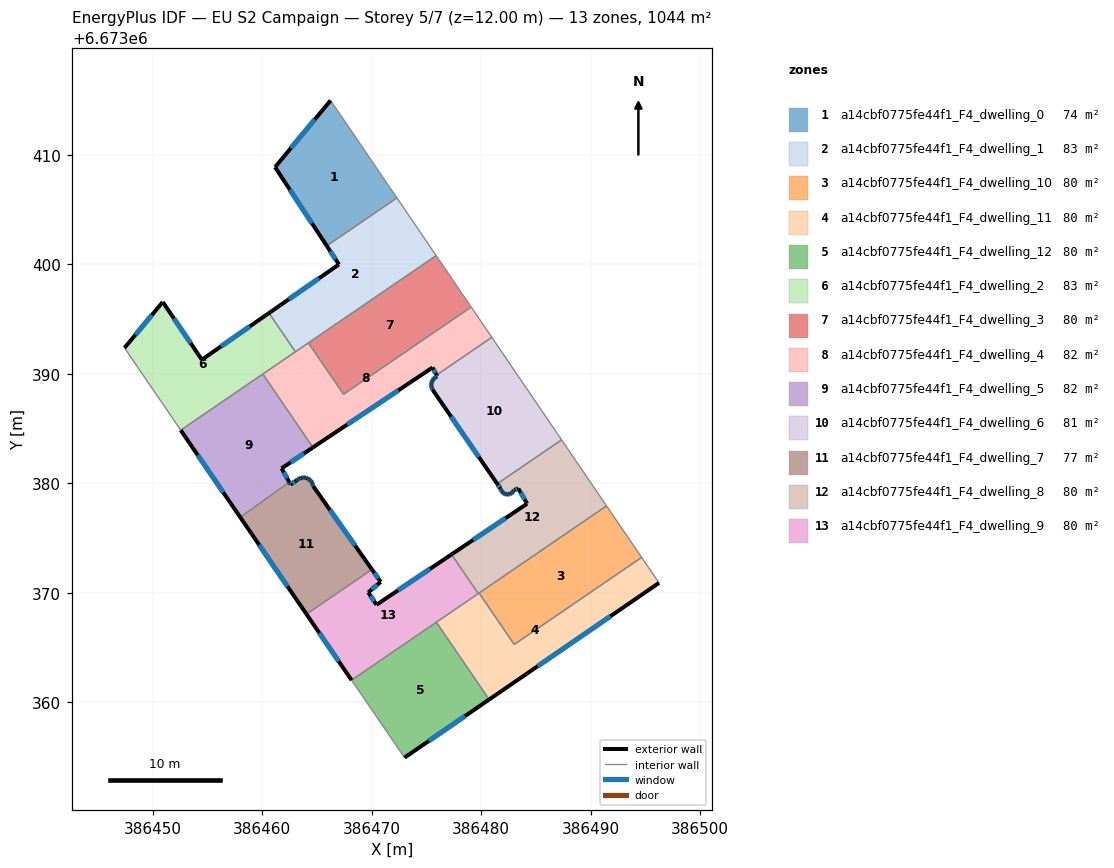
=== STOREY PLAN SPEC (per zone: floor XY polygon, exterior-wall plan segments, windows/doors) ===
zone 1: a14cbf0775fe44f1_F4_dwelling_0  (74.4 m²)
  floor: (386466.24, 6673414.96) (386472.30, 6673406.06) (386465.90, 6673401.68) (386461.17, 6673408.87)
  exterior wall: (386466.24, 6673414.96) – (386461.17, 6673408.87)  [7.9 m]
    window: (386464.80, 6673413.22) – (386462.62, 6673410.61)  [4.4 m²]
  exterior wall: (386461.17, 6673408.87) – (386465.90, 6673401.68)  [8.6 m]
    window: (386462.52, 6673406.82) – (386464.55, 6673403.73)  [4.7 m²]
  interior walls: 2
zone 2: a14cbf0775fe44f1_F4_dwelling_1  (83.2 m²)
  floor: (386472.30, 6673406.06) (386475.89, 6673400.79) (386463.03, 6673392.00) (386460.62, 6673395.54) (386467.01, 6673399.98) (386465.90, 6673401.68)
  exterior wall: (386465.90, 6673401.68) – (386467.01, 6673399.98)  [2.0 m]
    window: (386466.22, 6673401.19) – (386466.69, 6673400.47)  [1.1 m²]
  exterior wall: (386467.01, 6673399.98) – (386460.62, 6673395.54)  [7.8 m]
    window: (386465.18, 6673398.71) – (386462.44, 6673396.81)  [4.3 m²]
  interior walls: 5
zone 3: a14cbf0775fe44f1_F4_dwelling_10  (80.3 m²)
  floor: (386491.45, 6673377.93) (386494.66, 6673373.22) (386483.02, 6673365.27) (386479.81, 6673369.97)
  interior walls: 4
zone 4: a14cbf0775fe44f1_F4_dwelling_11  (80.3 m²)
  floor: (386494.66, 6673373.22) (386496.24, 6673370.89) (386480.73, 6673360.24) (386475.91, 6673367.30) (386479.81, 6673369.97) (386483.02, 6673365.27)
  exterior wall: (386480.73, 6673360.24) – (386496.24, 6673370.89)  [18.8 m]
    window: (386485.16, 6673363.29) – (386491.81, 6673367.85)  [10.4 m²]
  interior walls: 6
zone 5: a14cbf0775fe44f1_F4_dwelling_12  (80.3 m²)
  floor: (386475.91, 6673367.30) (386480.73, 6673360.24) (386473.00, 6673354.94) (386468.16, 6673362.01)
  exterior wall: (386473.00, 6673354.94) – (386480.73, 6673360.24)  [9.4 m]
    window: (386475.21, 6673356.45) – (386478.52, 6673358.73)  [5.2 m²]
  interior walls: 3
zone 6: a14cbf0775fe44f1_F4_dwelling_2  (83.3 m²)
  floor: (386460.62, 6673395.54) (386463.03, 6673392.00) (386452.56, 6673384.84) (386447.42, 6673392.36) (386450.92, 6673396.55) (386454.49, 6673391.28)
  exterior wall: (386450.92, 6673396.55) – (386447.42, 6673392.36)  [5.5 m]
    window: (386449.92, 6673395.35) – (386448.42, 6673393.56)  [3.0 m²]
  exterior wall: (386454.49, 6673391.28) – (386450.92, 6673396.55)  [6.4 m]
    window: (386453.47, 6673392.79) – (386451.94, 6673395.05)  [3.5 m²]
  exterior wall: (386460.62, 6673395.54) – (386454.49, 6673391.28)  [7.5 m]
    window: (386458.87, 6673394.32) – (386456.24, 6673392.50)  [4.1 m²]
  interior walls: 4
zone 7: a14cbf0775fe44f1_F4_dwelling_3  (80.3 m²)
  floor: (386475.89, 6673400.79) (386479.09, 6673396.09) (386467.43, 6673388.12) (386464.22, 6673392.82)
  interior walls: 4
zone 8: a14cbf0775fe44f1_F4_dwelling_4  (81.8 m²)
  floor: (386479.09, 6673396.09) (386480.97, 6673393.33) (386475.93, 6673389.88) (386475.56, 6673390.57) (386464.64, 6673383.27) (386460.06, 6673389.97) (386464.22, 6673392.82) (386467.43, 6673388.12)
  exterior wall: (386475.56, 6673390.57) – (386475.93, 6673389.88)  [0.8 m]
    window: (386475.66, 6673390.37) – (386475.82, 6673390.07)  [0.4 m²]
  exterior wall: (386464.64, 6673383.27) – (386475.56, 6673390.57)  [13.1 m]
    window: (386467.76, 6673385.35) – (386472.44, 6673388.48)  [7.2 m²]
  interior walls: 7
zone 9: a14cbf0775fe44f1_F4_dwelling_5  (81.8 m²)
  floor: (386460.06, 6673389.97) (386464.64, 6673383.27) (386461.77, 6673381.36) (386462.47, 6673380.09) (386457.99, 6673376.89) (386452.56, 6673384.84)
  exterior wall: (386461.77, 6673381.36) – (386464.64, 6673383.27)  [3.4 m]
    window: (386462.59, 6673381.90) – (386463.82, 6673382.72)  [1.9 m²]
  exterior wall: (386462.47, 6673380.09) – (386461.77, 6673381.36)  [1.4 m]
    window: (386462.27, 6673380.46) – (386461.97, 6673381.00)  [0.8 m²]
  exterior wall: (386452.56, 6673384.84) – (386457.99, 6673376.89)  [9.6 m]
    window: (386454.11, 6673382.57) – (386456.44, 6673379.16)  [5.3 m²]
  interior walls: 3
zone 10: a14cbf0775fe44f1_F4_dwelling_6  (80.7 m²)
  floor: (386480.97, 6673393.33) (386487.35, 6673383.96) (386481.47, 6673379.95) (386475.57, 6673388.53) (386475.49, 6673388.67) (386475.47, 6673388.77) (386475.44, 6673388.91) (386475.44, 6673389.04) (386475.46, 6673389.16) (386475.49, 6673389.26) (386475.55, 6673389.39) (386475.61, 6673389.47) (386475.69, 6673389.57) (386475.79, 6673389.66) (386475.89, 6673389.72) (386475.99, 6673389.76) (386475.93, 6673389.88)
  exterior wall: (386475.44, 6673388.91) – (386475.47, 6673388.77)  [0.1 m]
    window: (386475.45, 6673388.87) – (386475.46, 6673388.81)  [0.1 m²]
  exterior wall: (386475.44, 6673389.04) – (386475.44, 6673388.91)  [0.1 m]
    window: (386475.44, 6673389.00) – (386475.44, 6673388.95)  [0.1 m²]
  exterior wall: (386475.46, 6673389.16) – (386475.44, 6673389.04)  [0.1 m]
    window: (386475.45, 6673389.13) – (386475.45, 6673389.07)  [0.1 m²]
  exterior wall: (386475.49, 6673389.26) – (386475.46, 6673389.16)  [0.1 m]
    window: (386475.48, 6673389.23) – (386475.47, 6673389.19)  [0.1 m²]
  exterior wall: (386475.55, 6673389.39) – (386475.49, 6673389.26)  [0.1 m]
    window: (386475.53, 6673389.35) – (386475.51, 6673389.30)  [0.1 m²]
  exterior wall: (386475.61, 6673389.47) – (386475.55, 6673389.39)  [0.1 m]
    window: (386475.59, 6673389.45) – (386475.57, 6673389.41)  [0.1 m²]
  exterior wall: (386475.69, 6673389.57) – (386475.61, 6673389.47)  [0.1 m]
    window: (386475.67, 6673389.54) – (386475.63, 6673389.50)  [0.1 m²]
  exterior wall: (386475.79, 6673389.66) – (386475.69, 6673389.57)  [0.1 m]
    window: (386475.76, 6673389.63) – (386475.72, 6673389.60)  [0.1 m²]
  exterior wall: (386475.89, 6673389.72) – (386475.79, 6673389.66)  [0.1 m]
    window: (386475.86, 6673389.70) – (386475.82, 6673389.67)  [0.1 m²]
  exterior wall: (386475.99, 6673389.76) – (386475.89, 6673389.72)  [0.1 m]
    window: (386475.96, 6673389.75) – (386475.92, 6673389.73)  [0.1 m²]
  exterior wall: (386475.93, 6673389.88) – (386475.99, 6673389.76)  [0.1 m]
    window: (386475.95, 6673389.84) – (386475.97, 6673389.80)  [0.1 m²]
  exterior wall: (386475.57, 6673388.53) – (386481.47, 6673379.95)  [10.4 m]
    window: (386477.25, 6673386.08) – (386479.78, 6673382.40)  [5.7 m²]
  exterior wall: (386475.49, 6673388.67) – (386475.57, 6673388.53)  [0.2 m]
    window: (386475.52, 6673388.63) – (386475.55, 6673388.57)  [0.1 m²]
  exterior wall: (386475.47, 6673388.77) – (386475.49, 6673388.67)  [0.1 m]
    window: (386475.48, 6673388.74) – (386475.49, 6673388.70)  [0.1 m²]
  interior walls: 3
zone 11: a14cbf0775fe44f1_F4_dwelling_7  (76.9 m²)
  floor: (386464.66, 6673379.73) (386470.02, 6673372.12) (386464.04, 6673368.04) (386457.99, 6673376.89) (386462.47, 6673380.09) (386462.59, 6673379.88) (386463.13, 6673380.25) (386463.27, 6673380.36) (386463.42, 6673380.44) (386463.55, 6673380.49) (386463.62, 6673380.50) (386463.75, 6673380.52) (386463.89, 6673380.51) (386463.99, 6673380.49) (386464.04, 6673380.47) (386464.13, 6673380.44) (386464.24, 6673380.39) (386464.37, 6673380.29) (386464.45, 6673380.21) (386464.54, 6673380.08) (386464.60, 6673379.95) (386464.63, 6673379.85)
  exterior wall: (386463.55, 6673380.49) – (386463.42, 6673380.44)  [0.1 m]
    window: (386463.51, 6673380.48) – (386463.45, 6673380.46)  [0.1 m²]
  exterior wall: (386463.62, 6673380.50) – (386463.55, 6673380.49)  [0.1 m]
  exterior wall: (386463.75, 6673380.52) – (386463.62, 6673380.50)  [0.1 m]
    window: (386463.71, 6673380.51) – (386463.66, 6673380.51)  [0.1 m²]
  exterior wall: (386463.89, 6673380.51) – (386463.75, 6673380.52)  [0.1 m]
    window: (386463.85, 6673380.51) – (386463.79, 6673380.52)  [0.1 m²]
  exterior wall: (386463.99, 6673380.49) – (386463.89, 6673380.51)  [0.1 m]
    window: (386463.96, 6673380.50) – (386463.92, 6673380.50)  [0.1 m²]
  exterior wall: (386464.04, 6673380.47) – (386463.99, 6673380.49)  [0.0 m]
  exterior wall: (386464.13, 6673380.44) – (386464.04, 6673380.47)  [0.1 m]
  exterior wall: (386464.24, 6673380.39) – (386464.13, 6673380.44)  [0.1 m]
    window: (386464.21, 6673380.40) – (386464.16, 6673380.43)  [0.1 m²]
  exterior wall: (386464.37, 6673380.29) – (386464.24, 6673380.39)  [0.2 m]
    window: (386464.33, 6673380.32) – (386464.27, 6673380.36)  [0.1 m²]
  exterior wall: (386464.45, 6673380.21) – (386464.37, 6673380.29)  [0.1 m]
    window: (386464.42, 6673380.24) – (386464.39, 6673380.27)  [0.1 m²]
  exterior wall: (386464.54, 6673380.08) – (386464.45, 6673380.21)  [0.2 m]
    window: (386464.51, 6673380.12) – (386464.47, 6673380.17)  [0.1 m²]
  exterior wall: (386464.60, 6673379.95) – (386464.54, 6673380.08)  [0.1 m]
    window: (386464.58, 6673379.99) – (386464.56, 6673380.04)  [0.1 m²]
  exterior wall: (386464.63, 6673379.85) – (386464.60, 6673379.95)  [0.1 m]
    window: (386464.62, 6673379.88) – (386464.61, 6673379.92)  [0.1 m²]
  exterior wall: (386464.66, 6673379.73) – (386464.63, 6673379.85)  [0.1 m]
    window: (386464.65, 6673379.77) – (386464.64, 6673379.82)  [0.1 m²]
  exterior wall: (386470.02, 6673372.12) – (386464.66, 6673379.73)  [9.3 m]
    window: (386468.49, 6673374.30) – (386466.19, 6673377.56)  [5.1 m²]
  exterior wall: (386457.99, 6673376.89) – (386464.04, 6673368.04)  [10.7 m]
    window: (386459.72, 6673374.36) – (386462.32, 6673370.57)  [5.9 m²]
  exterior wall: (386462.59, 6673379.88) – (386462.47, 6673380.09)  [0.2 m]
    window: (386462.56, 6673379.94) – (386462.51, 6673380.03)  [0.1 m²]
  exterior wall: (386463.13, 6673380.25) – (386462.59, 6673379.88)  [0.7 m]
    window: (386462.98, 6673380.14) – (386462.75, 6673379.98)  [0.4 m²]
  exterior wall: (386463.27, 6673380.36) – (386463.13, 6673380.25)  [0.2 m]
    window: (386463.23, 6673380.33) – (386463.17, 6673380.28)  [0.1 m²]
  exterior wall: (386463.42, 6673380.44) – (386463.27, 6673380.36)  [0.2 m]
    window: (386463.37, 6673380.42) – (386463.31, 6673380.39)  [0.1 m²]
  interior walls: 2
zone 12: a14cbf0775fe44f1_F4_dwelling_8  (80.3 m²)
  floor: (386487.35, 6673383.96) (386491.45, 6673377.93) (386479.73, 6673369.92) (386477.29, 6673373.49) (386484.20, 6673378.13) (386483.39, 6673379.52) (386483.01, 6673379.38) (386482.95, 6673379.26) (386482.87, 6673379.17) (386482.75, 6673379.08) (386482.63, 6673379.01) (386482.47, 6673378.97) (386482.29, 6673378.99) (386482.16, 6673379.02) (386482.04, 6673379.08) (386481.94, 6673379.17) (386481.85, 6673379.29) (386481.80, 6673379.40) (386481.76, 6673379.51) (386481.47, 6673379.95)
  exterior wall: (386483.01, 6673379.38) – (386483.39, 6673379.52)  [0.4 m]
    window: (386483.12, 6673379.42) – (386483.28, 6673379.48)  [0.2 m²]
  exterior wall: (386482.95, 6673379.26) – (386483.01, 6673379.38)  [0.1 m]
    window: (386482.97, 6673379.30) – (386482.99, 6673379.35)  [0.1 m²]
  exterior wall: (386482.87, 6673379.17) – (386482.95, 6673379.26)  [0.1 m]
    window: (386482.89, 6673379.20) – (386482.93, 6673379.24)  [0.1 m²]
  exterior wall: (386482.75, 6673379.08) – (386482.87, 6673379.17)  [0.1 m]
    window: (386482.79, 6673379.10) – (386482.84, 6673379.14)  [0.1 m²]
  exterior wall: (386482.63, 6673379.01) – (386482.75, 6673379.08)  [0.1 m]
    window: (386482.66, 6673379.03) – (386482.72, 6673379.06)  [0.1 m²]
  exterior wall: (386482.47, 6673378.97) – (386482.63, 6673379.01)  [0.2 m]
    window: (386482.51, 6673378.98) – (386482.58, 6673379.00)  [0.1 m²]
  exterior wall: (386482.29, 6673378.99) – (386482.47, 6673378.97)  [0.2 m]
    window: (386482.34, 6673378.98) – (386482.42, 6673378.98)  [0.1 m²]
  exterior wall: (386482.16, 6673379.02) – (386482.29, 6673378.99)  [0.1 m]
    window: (386482.20, 6673379.01) – (386482.25, 6673379.00)  [0.1 m²]
  exterior wall: (386482.04, 6673379.08) – (386482.16, 6673379.02)  [0.1 m]
    window: (386482.08, 6673379.07) – (386482.12, 6673379.04)  [0.1 m²]
  exterior wall: (386481.94, 6673379.17) – (386482.04, 6673379.08)  [0.1 m]
    window: (386481.97, 6673379.15) – (386482.01, 6673379.11)  [0.1 m²]
  exterior wall: (386481.85, 6673379.29) – (386481.94, 6673379.17)  [0.1 m]
    window: (386481.87, 6673379.25) – (386481.91, 6673379.21)  [0.1 m²]
  exterior wall: (386481.80, 6673379.40) – (386481.85, 6673379.29)  [0.1 m]
    window: (386481.81, 6673379.37) – (386481.83, 6673379.32)  [0.1 m²]
  exterior wall: (386481.76, 6673379.51) – (386481.80, 6673379.40)  [0.1 m]
    window: (386481.77, 6673379.48) – (386481.79, 6673379.43)  [0.1 m²]
  exterior wall: (386481.47, 6673379.95) – (386481.76, 6673379.51)  [0.5 m]
    window: (386481.55, 6673379.82) – (386481.68, 6673379.64)  [0.3 m²]
  exterior wall: (386484.20, 6673378.13) – (386477.29, 6673373.49)  [8.3 m]
    window: (386482.23, 6673376.81) – (386479.26, 6673374.82)  [4.6 m²]
  exterior wall: (386483.39, 6673379.52) – (386484.20, 6673378.13)  [1.6 m]
    window: (386483.62, 6673379.12) – (386483.97, 6673378.53)  [0.9 m²]
  interior walls: 5
zone 13: a14cbf0775fe44f1_F4_dwelling_9  (80.3 m²)
  floor: (386477.29, 6673373.49) (386479.73, 6673369.92) (386468.16, 6673362.01) (386464.04, 6673368.04) (386470.02, 6673372.12) (386470.83, 6673370.99) (386469.69, 6673370.03) (386470.44, 6673368.89)
  exterior wall: (386470.83, 6673370.99) – (386470.02, 6673372.12)  [1.4 m]
    window: (386470.60, 6673371.31) – (386470.25, 6673371.80)  [0.8 m²]
  exterior wall: (386469.69, 6673370.03) – (386470.83, 6673370.99)  [1.5 m]
    window: (386470.01, 6673370.30) – (386470.50, 6673370.71)  [0.8 m²]
  exterior wall: (386470.44, 6673368.89) – (386469.69, 6673370.03)  [1.4 m]
    window: (386470.22, 6673369.22) – (386469.90, 6673369.70)  [0.7 m²]
  exterior wall: (386477.29, 6673373.49) – (386470.44, 6673368.89)  [8.3 m]
    window: (386475.33, 6673372.18) – (386472.40, 6673370.21)  [4.5 m²]
  exterior wall: (386464.04, 6673368.04) – (386468.16, 6673362.01)  [7.3 m]
    window: (386465.22, 6673366.32) – (386466.99, 6673363.73)  [4.0 m²]
  interior walls: 4

=== DERIVED (storey summary) ===
Building: EU S2 Campaign
Storey: 5 of 7  (floor level z = 12.00 m)
Storey gross floor area: 1043.6 m²
Zones on this storey: 13
  - a14cbf0775fe44f1_F4_dwelling_0: floor 74.4 m²; exterior wall 16.5 m (49.6 m²); 2 window(s) 9.1 m²; WWR 18.4%
  - a14cbf0775fe44f1_F4_dwelling_1: floor 83.2 m²; exterior wall 9.8 m (29.4 m²); 2 window(s) 5.4 m²; WWR 18.4%
  - a14cbf0775fe44f1_F4_dwelling_10: floor 80.3 m²
  - a14cbf0775fe44f1_F4_dwelling_11: floor 80.3 m²; exterior wall 18.8 m (56.4 m²); 1 window(s) 10.4 m²; WWR 18.4%
  - a14cbf0775fe44f1_F4_dwelling_12: floor 80.3 m²; exterior wall 9.4 m (28.1 m²); 1 window(s) 5.2 m²; WWR 18.4%
  - a14cbf0775fe44f1_F4_dwelling_2: floor 83.3 m²; exterior wall 19.3 m (57.9 m²); 3 window(s) 10.6 m²; WWR 18.4%
  - a14cbf0775fe44f1_F4_dwelling_3: floor 80.3 m²
  - a14cbf0775fe44f1_F4_dwelling_4: floor 81.8 m²; exterior wall 13.9 m (41.8 m²); 2 window(s) 7.7 m²; WWR 18.4%
  - a14cbf0775fe44f1_F4_dwelling_5: floor 81.8 m²; exterior wall 14.5 m (43.6 m²); 3 window(s) 8.0 m²; WWR 18.4%
  - a14cbf0775fe44f1_F4_dwelling_6: floor 80.7 m²; exterior wall 12.0 m (36.1 m²); 14 window(s) 6.6 m²; WWR 18.4%
  - a14cbf0775fe44f1_F4_dwelling_7: floor 76.9 m²; exterior wall 22.9 m (68.8 m²); 17 window(s) 12.5 m²; WWR 18.2%
  - a14cbf0775fe44f1_F4_dwelling_8: floor 80.3 m²; exterior wall 12.5 m (37.6 m²); 16 window(s) 6.9 m²; WWR 18.4%
  - a14cbf0775fe44f1_F4_dwelling_9: floor 80.3 m²; exterior wall 19.8 m (59.4 m²); 5 window(s) 10.9 m²; WWR 18.4%
Zone adjacency (shared interzone walls):
  - a14cbf0775fe44f1_F4_dwelling_0 ↔ a14cbf0775fe44f1_F4_dwelling_1
  - a14cbf0775fe44f1_F4_dwelling_1 ↔ a14cbf0775fe44f1_F4_dwelling_2
  - a14cbf0775fe44f1_F4_dwelling_1 ↔ a14cbf0775fe44f1_F4_dwelling_3
  - a14cbf0775fe44f1_F4_dwelling_1 ↔ a14cbf0775fe44f1_F4_dwelling_4
  - a14cbf0775fe44f1_F4_dwelling_10 ↔ a14cbf0775fe44f1_F4_dwelling_11
  - a14cbf0775fe44f1_F4_dwelling_10 ↔ a14cbf0775fe44f1_F4_dwelling_8
  - a14cbf0775fe44f1_F4_dwelling_11 ↔ a14cbf0775fe44f1_F4_dwelling_12
  - a14cbf0775fe44f1_F4_dwelling_11 ↔ a14cbf0775fe44f1_F4_dwelling_8
  - a14cbf0775fe44f1_F4_dwelling_11 ↔ a14cbf0775fe44f1_F4_dwelling_9
  - a14cbf0775fe44f1_F4_dwelling_12 ↔ a14cbf0775fe44f1_F4_dwelling_9
  - a14cbf0775fe44f1_F4_dwelling_2 ↔ a14cbf0775fe44f1_F4_dwelling_4
  - a14cbf0775fe44f1_F4_dwelling_2 ↔ a14cbf0775fe44f1_F4_dwelling_5
  - a14cbf0775fe44f1_F4_dwelling_3 ↔ a14cbf0775fe44f1_F4_dwelling_4
  - a14cbf0775fe44f1_F4_dwelling_4 ↔ a14cbf0775fe44f1_F4_dwelling_5
  - a14cbf0775fe44f1_F4_dwelling_4 ↔ a14cbf0775fe44f1_F4_dwelling_6
  - a14cbf0775fe44f1_F4_dwelling_5 ↔ a14cbf0775fe44f1_F4_dwelling_7
  - a14cbf0775fe44f1_F4_dwelling_6 ↔ a14cbf0775fe44f1_F4_dwelling_8
  - a14cbf0775fe44f1_F4_dwelling_7 ↔ a14cbf0775fe44f1_F4_dwelling_9
  - a14cbf0775fe44f1_F4_dwelling_8 ↔ a14cbf0775fe44f1_F4_dwelling_9